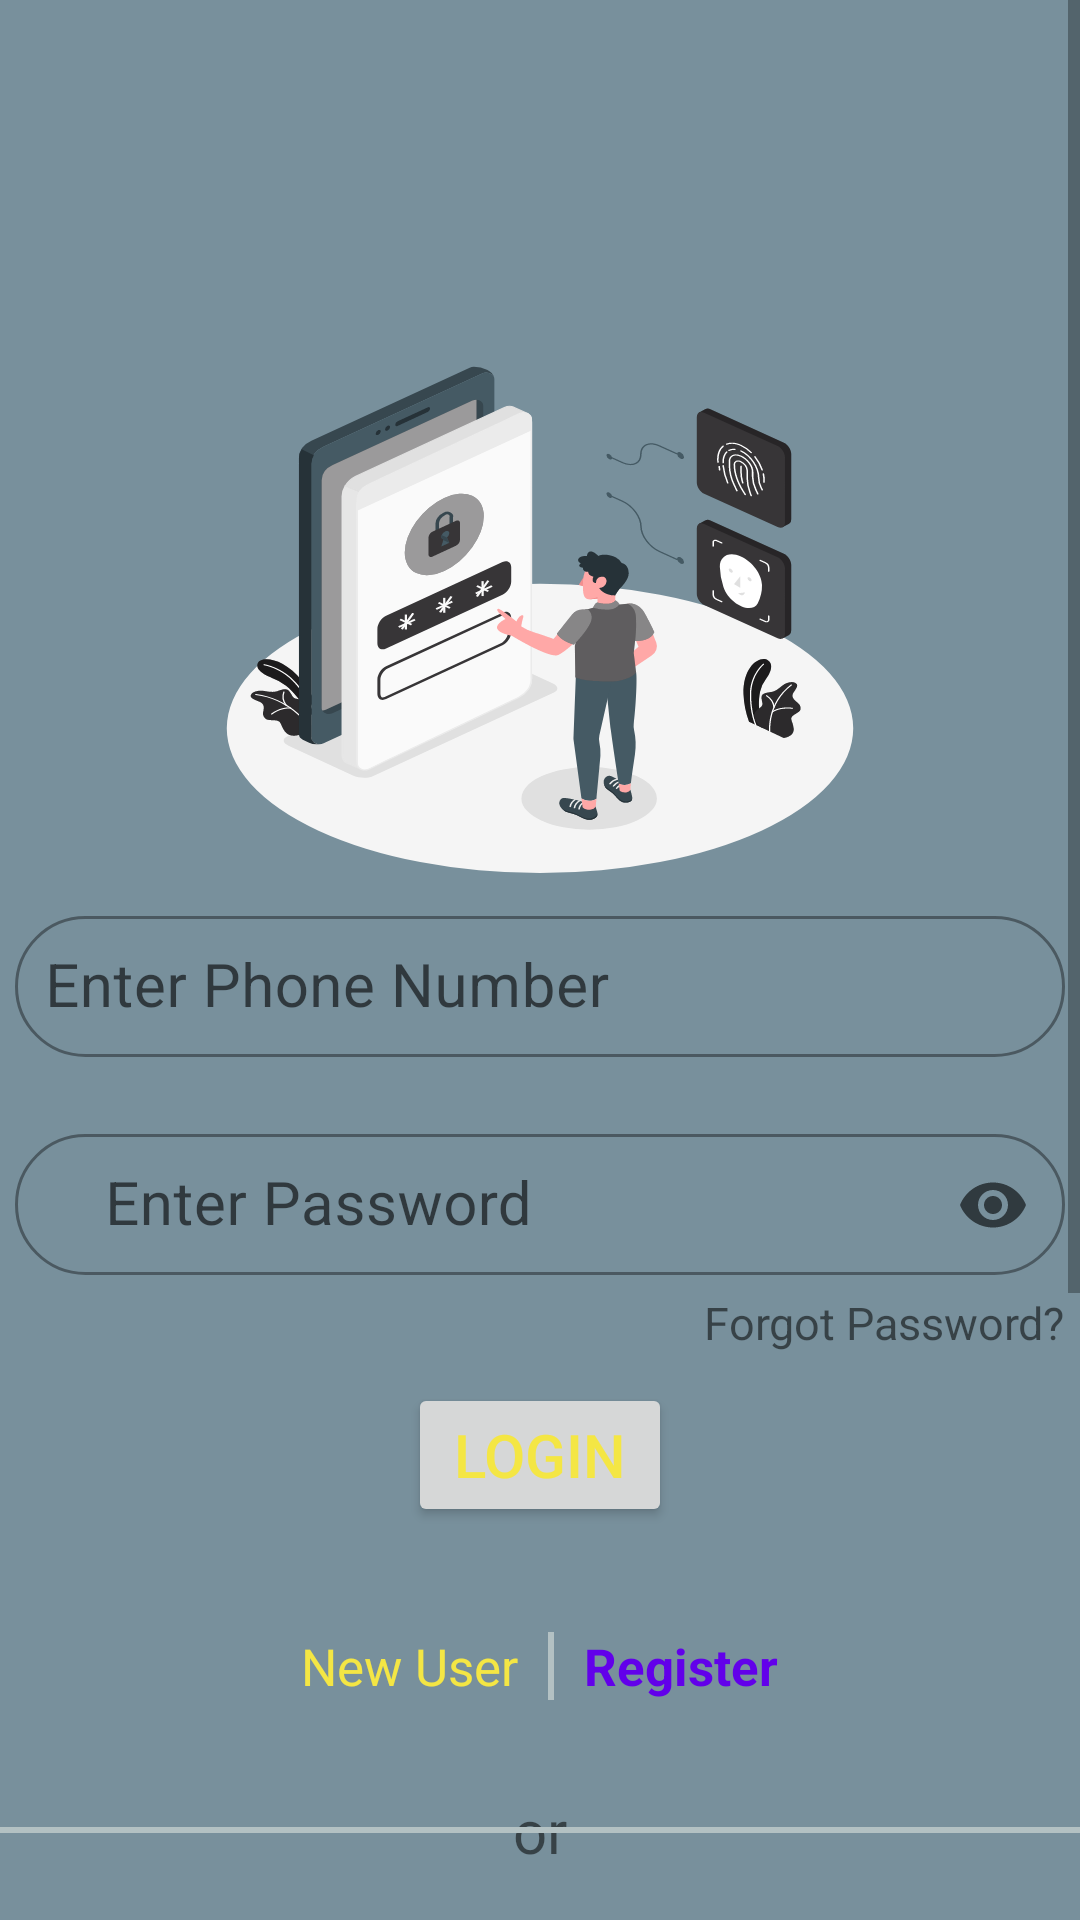

Write the Android layout XML for this screen, with the resource values it uses.
<!-- AndroidManifest.xml: application theme Theme.VigilantApplication -->
<!-- res/layout/new_activity_login.xml -->
<?xml version="1.0" encoding="utf-8"?>
<ScrollView xmlns:android="http://schemas.android.com/apk/res/android"
    xmlns:app="http://schemas.android.com/apk/res-auto"
    xmlns:tools="http://schemas.android.com/tools"
    android:layout_width="match_parent"
    android:layout_height="match_parent"
    android:background="@color/the_background_color"
    tools:context=".MainActivity">
    
    <RelativeLayout
        android:layout_width="match_parent"
        android:layout_height="match_parent"
        android:layout_marginTop="100dp">

        <View
            android:id="@+id/image"
            android:layout_width="250dp"
            android:layout_height="200dp"
            android:layout_centerHorizontal="true"
            android:background="@drawable/my_password_amico"
            android:elevation="10dp" />

        
        
        
        
        
        
        
        
        
        

        
        
        
        
        
        
        
        
        

        <com.google.android.material.textfield.TextInputLayout
            android:id="@+id/tl_phone_number"
            style="@style/Widget.MaterialComponents.TextInputLayout.OutlinedBox.Dense"
            android:layout_width="350dp"
            android:layout_height="match_parent"
            android:layout_below="@id/image"
            android:layout_centerHorizontal="true"
            app:endIconMode="clear_text">

            <com.google.android.material.textfield.TextInputEditText
                android:id="@+id/et_phone_number"
                android:layout_width="match_parent"
                android:layout_height="match_parent"
                android:background="@drawable/login_view_background"
                android:hint="@string/phone_number"
                android:padding="10dp"
                android:textSize="20sp" />
        </com.google.android.material.textfield.TextInputLayout>


        <com.google.android.material.textfield.TextInputLayout
            android:id="@+id/tl_password"
            style="@style/Widget.MaterialComponents.TextInputLayout.OutlinedBox.Dense"
            android:layout_width="350dp"
            android:layout_height="wrap_content"
            android:layout_below="@+id/tl_phone_number"
            android:layout_centerHorizontal="true"
            android:layout_marginTop="20dp"
            app:endIconMode="password_toggle">

            <com.google.android.material.textfield.TextInputEditText
                android:id="@+id/et_password"
                android:layout_width="match_parent"
                android:layout_height="wrap_content"
                android:background="@drawable/login_view_background"
                android:drawableLeft="@drawable/ic__lock"
                android:hint="@string/password"
                android:inputType="textPassword"
                android:padding="10dp"
                android:textColor="@color/text_color"
                android:textSize="20sp" />
        </com.google.android.material.textfield.TextInputLayout>

        <TextView
            android:id="@+id/tv_forgot_password"
            android:layout_width="wrap_content"
            android:layout_height="wrap_content"
            android:layout_below="@id/tl_password"
            android:layout_alignEnd="@id/tl_password"
            android:layout_marginTop="5dp"
            android:text="@string/forgot_password"
            android:textSize="15sp" />

        <Button
            android:id="@+id/bt_login_button"
            android:layout_width="wrap_content"
            android:layout_height="wrap_content"
            android:layout_below="@id/tv_forgot_password"
            android:layout_centerHorizontal="true"
            android:layout_marginTop="10dp"
            android:text="@string/login_button"
            android:textColor="@color/text_color"
            android:textSize="20sp" />

        <LinearLayout
            android:id="@+id/ll_linear_section"
            android:layout_width="200dp"
            android:layout_height="wrap_content"
            android:layout_below="@id/bt_login_button"
            android:layout_centerHorizontal="true"
            android:layout_marginTop="35dp"
            android:gravity="center"
            android:orientation="horizontal">

            <TextView
                android:layout_width="wrap_content"
                android:layout_height="wrap_content"
                android:text="@string/new_user"
                android:textColor="@color/text_color"
                android:textSize="17sp" />

            <View
                android:layout_width="2dp"
                android:layout_height="match_parent"
                android:layout_marginLeft="10dp"
                android:layout_marginRight="10dp"
                android:background="@color/off_black" />

            <TextView
                android:id="@+id/tv_register_button"
                android:layout_width="wrap_content"
                android:layout_height="wrap_content"
                android:text="@string/register"
                android:textStyle="bold"
                android:textColor="#6200EA"
                android:textSize="17dp" />
        </LinearLayout>

        <RelativeLayout
            android:id="@+id/rl_section_break"
            android:layout_width="match_parent"
            android:layout_height="wrap_content"
            android:layout_below="@id/ll_linear_section"
            android:layout_centerHorizontal="true"
            android:layout_marginTop="20dp">

            <View
                android:layout_width="190dp"
                android:layout_height="2dp"
                android:layout_alignParentStart="true"
                android:layout_centerVertical="true"
                android:layout_marginRight="10dp"
                android:background="@color/off_black" />

            <TextView
                android:layout_width="wrap_content"
                android:layout_height="wrap_content"
                android:layout_centerHorizontal="true"
                android:gravity="center"
                android:padding="10dp"
                android:text="or"
                android:textSize="20sp" />

            <View
                android:layout_width="190dp"
                android:layout_height="2dp"
                android:layout_alignParentEnd="true"
                android:layout_centerVertical="true"
                android:background="@color/off_black" />
        </RelativeLayout>

        <androidx.cardview.widget.CardView
            android:id="@+id/cv_account_switch_button"
            android:layout_width="100dp"
            android:layout_height="100dp"
            android:layout_below="@+id/rl_section_break"
            android:layout_centerHorizontal="true"
            android:layout_marginTop="30dp"
            app:cardBackgroundColor="#6200EA"
            app:cardCornerRadius="40dp"
            android:padding="40dp"
            app:cardElevation="10dp">

            <ImageView
                android:layout_width="match_parent"
                android:layout_height="match_parent"
                android:padding="7dp"
                android:src="@drawable/police_icon" />


        </androidx.cardview.widget.CardView>

        <TextView
            android:id="@+id/tv_contact_details"
            android:layout_width="wrap_content"
            android:layout_height="wrap_content"
            android:layout_below="@id/cv_account_switch_button"
            android:layout_centerHorizontal="true"
            android:layout_marginTop="50dp"
            android:textColor="@color/text_color"
            android:text="@string/more_information"
            android:textSize="20sp" />

        <LinearLayout
            android:id="@+id/ll_icons_section"
            android:layout_width="350dp"
            android:layout_height="wrap_content"
            android:layout_below="@id/tv_contact_details"
            android:layout_centerHorizontal="true"
            android:layout_marginTop="30dp"
            android:orientation="horizontal"
            android:paddingBottom="30dp"
            android:weightSum="5">

            <ImageView
                android:layout_width="wrap_content"
                android:layout_height="wrap_content"
                android:layout_weight="1"
                android:padding="5dp"
                android:src="@drawable/ic_facebook" />

            <ImageView
                android:layout_width="wrap_content"
                android:layout_height="wrap_content"
                android:layout_weight="1"
                android:padding="5dp"
                android:src="@drawable/ic_instagram" />

            <ImageView
                android:layout_width="wrap_content"
                android:layout_height="wrap_content"
                android:layout_weight="1"
                android:padding="5dp"
                android:src="@drawable/ic_twitter" />

            <ImageView
                android:layout_width="wrap_content"
                android:layout_height="wrap_content"
                android:layout_weight="1"
                android:padding="5dp"
                android:src="@drawable/ic__message" />

            <ImageView
                android:layout_width="wrap_content"
                android:layout_height="wrap_content"
                android:layout_weight="1"
                android:padding="5dp"
                android:src="@drawable/ic_baseline_local_phone_24" />

        </LinearLayout>

    </RelativeLayout>


</ScrollView>
<!-- resources referenced by this layout -->
<resources>
  <color name="off_black">#B3C1C3</color>
  <color name="text_color">#F4E644</color>
  <color name="the_background_color">#78909C</color>
  <!-- drawable application_background (drawable) -->
  <?xml version="1.0" encoding="utf-8"?>
  <shape xmlns:android="http://schemas.android.com/apk/res/android">
      <gradient
          android:angle="90"
          android:centerColor="@color/background_color_two"
          android:endColor="@color/background_color_three"
          android:startColor="@color/background_color_one" />
  </shape>
  <!-- drawable ic__message (drawable) -->
  <vector xmlns:android="http://schemas.android.com/apk/res/android"
      android:width="40dp"
      android:height="40dp"
      android:viewportWidth="65"
      android:viewportHeight="65"
      >
    <path
        android:pathData="M63.47,5.17A8,8 0,0 0,56 0L8,0A8,8 0,0 0,0.48 5.33,7.44 7.44,0 0,0 0,8L0,40a8,8 0,0 0,5 7.41A7.85,7.85 0,0 0,8 48L56,48a7.32,7.32 0,0 0,2.85 -0.56A7.84,7.84 0,0 0,63 43.89,8 8,0 0,0 64,40L64,8A7.86,7.86 0,0 0,63.47 5.17ZM5.33,8A2.68,2.68 0,0 1,8 5.33L56,5.33A2.68,2.68 0,0 1,58.67 8v0.51l-21.26,16L33,27.92l-1,0.75 -1,-0.78 -4.46,-3.33L5.33,8.61ZM5.33,40L5.33,15.28L22.11,27.89 5.39,40.45A2,2 0,0 1,5.33 40ZM11.33,42.67L26.56,31.23l3.84,2.9a2.64,2.64 0,0 0,3.2 0l3.81,-2.88L52.53,42.67ZM58.67,40a2,2 0,0 1,-0.08 0.56L41.84,27.89 58.67,15.17Z"
        android:fillColor="#000"/>
  </vector>
  <!-- drawable ic_baseline_local_phone_24 (drawable) -->
  <vector xmlns:android="http://schemas.android.com/apk/res/android"
      android:width="40dp"
      android:height="40dp"
      android:tint="#000000"
      android:viewportWidth="24"
      android:viewportHeight="24">
      <path
          android:fillColor="@android:color/white"
          android:pathData="M6.62,10.79c1.44,2.83 3.76,5.14 6.59,6.59l2.2,-2.2c0.27,-0.27 0.67,-0.36 1.02,-0.24 1.12,0.37 2.33,0.57 3.57,0.57 0.55,0 1,0.45 1,1V20c0,0.55 -0.45,1 -1,1 -9.39,0 -17,-7.61 -17,-17 0,-0.55 0.45,-1 1,-1h3.5c0.55,0 1,0.45 1,1 0,1.25 0.2,2.45 0.57,3.57 0.11,0.35 0.03,0.74 -0.25,1.02l-2.2,2.2z" />
  </vector>
  <!-- drawable login_view_background (drawable) -->
  <?xml version="1.0" encoding="utf-8"?>
  <shape xmlns:android="http://schemas.android.com/apk/res/android">
  
      <stroke
          android:width="1dp"
          android:color="@color/material_on_surface_disabled" />
      <corners android:radius="60dp" />
  
  </shape>
  <string name="forgot_password">Forgot Password? </string>
  <string name="login_button">LOGIN </string>
  <string name="login_title">Login</string>
  <string name="more_information">For more information please contact:  </string>
  <string name="new_user">New User </string>
  <string name="password">Enter Password </string>
  <string name="phone_number">Enter Phone Number</string>
  <string name="register">Register </string>
  <style name="Theme.VigilantApplication" parent="Theme.MaterialComponents.DayNight.NoActionBar">
          
          <item name="colorPrimary">@color/purple_500</item>
          <item name="colorPrimaryVariant">@color/material_on_surface_disabled</item>
          <item name="colorOnPrimary">@color/white</item>
          
          <item name="colorSecondary">@color/teal_200</item>
          <item name="colorSecondaryVariant">@color/teal_700</item>
          <item name="colorOnSecondary">@color/black</item>
          
          <item name="android:statusBarColor" tools:targetApi="l">?attr/colorPrimaryVariant</item>
          
      </style>
  <color name="background_color_two">#3DCADF</color>
  <color name="background_color_three">#02272D</color>
  <color name="background_color_one">#014B56</color>
  <color name="purple_500">#FF6200EE</color>
  <color name="white">#FFFFFFFF</color>
  <color name="teal_200">#FF03DAC5</color>
  <color name="teal_700">#FF018786</color>
  <color name="black">#FF000000</color>
</resources>
